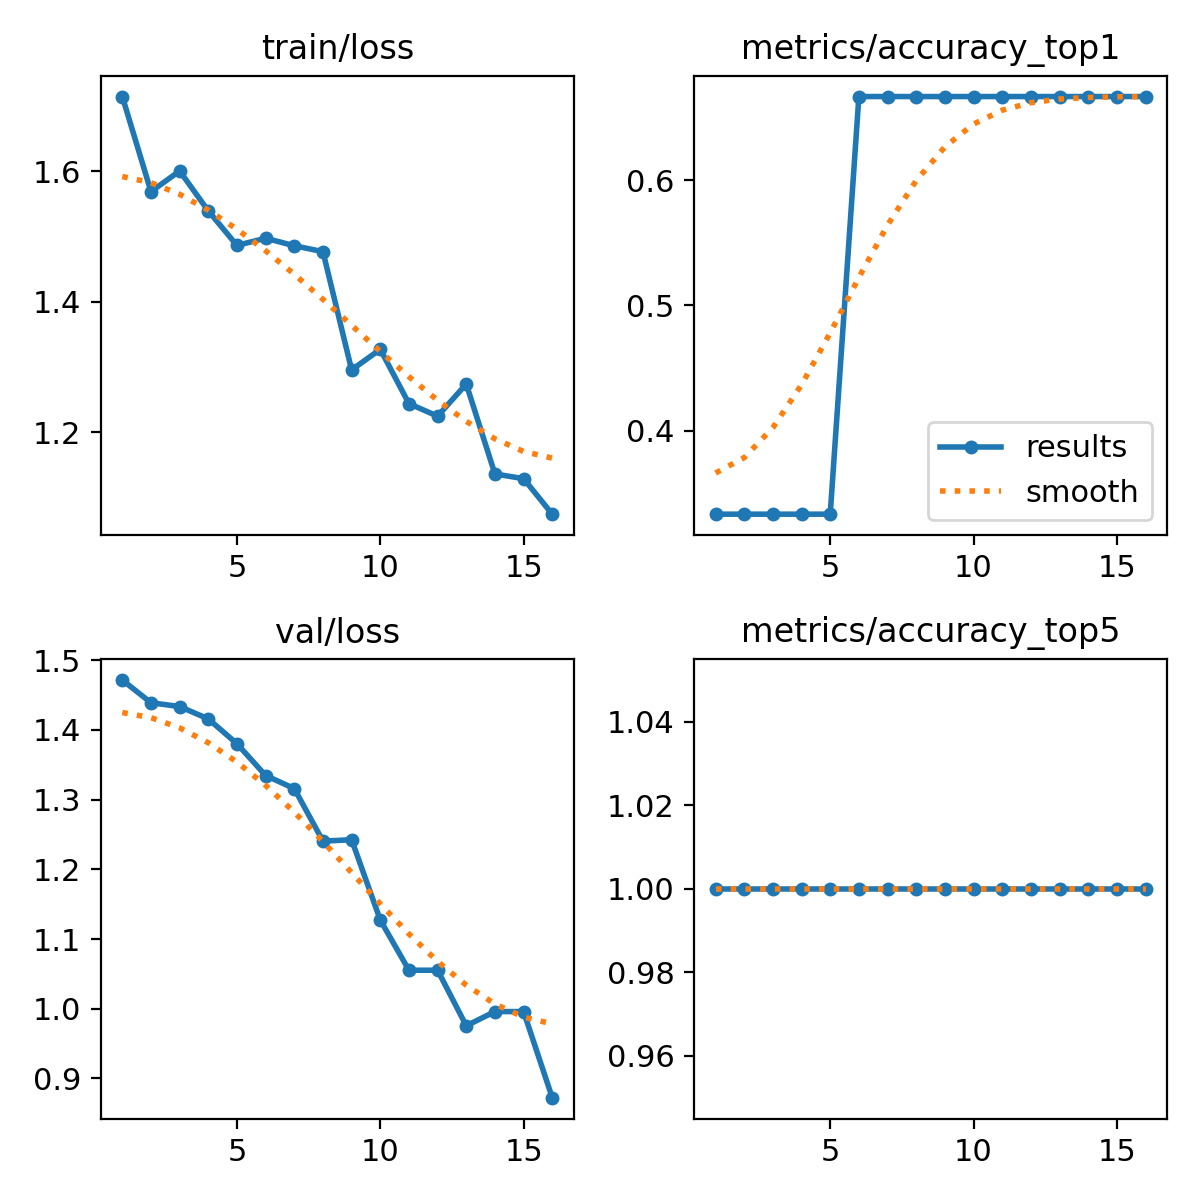

Values plotted in this chart, from the file beside it:
epoch, time, train/loss, metrics/accuracy_top1, metrics/accuracy_top5, val/loss, lr/pg0, lr/pg1, lr/pg2
1, 0.4796, 1.715, 0.3333, 1, 1.472, 1.111e-05, 1.111e-05, 1.111e-05
2, 1.14, 1.569, 0.3333, 1, 1.439, 3.26701e-05, 3.26701e-05, 3.26701e-05
3, 1.531, 1.601, 0.3333, 1, 1.434, 5.33502e-05, 5.33502e-05, 5.33502e-05
4, 1.922, 1.539, 0.3333, 1, 1.416, 7.31505e-05, 7.31505e-05, 7.31505e-05
5, 2.296, 1.486, 0.3333, 1, 1.38, 9.20708e-05, 9.20708e-05, 9.20708e-05
6, 2.671, 1.498, 0.6667, 1, 1.335, 0.0001101, 0.0001101, 0.0001101
7, 3.046, 1.486, 0.6667, 1, 1.316, 0.0001273, 0.0001273, 0.0001273
8, 3.429, 1.477, 0.6667, 1, 1.24, 0.0001436, 0.0001436, 0.0001436
9, 3.797, 1.295, 0.6667, 1, 1.243, 0.000159, 0.000159, 0.000159
10, 4.2, 1.327, 0.6667, 1, 1.127, 0.0001735, 0.0001735, 0.0001735
11, 4.577, 1.244, 0.6667, 1, 1.055, 0.0001871, 0.0001871, 0.0001871
12, 4.922, 1.224, 0.6667, 1, 1.055, 0.0001999, 0.0001999, 0.0001999
13, 5.297, 1.274, 0.6667, 1, 0.9755, 0.0002118, 0.0002118, 0.0002118
14, 5.672, 1.136, 0.6667, 1, 0.9959, 0.0002228, 0.0002228, 0.0002228
15, 6.053, 1.128, 0.6667, 1, 0.9959, 0.0002329, 0.0002329, 0.0002329
16, 6.422, 1.074, 0.6667, 1, 0.8724, 0.0002421, 0.0002421, 0.0002421
